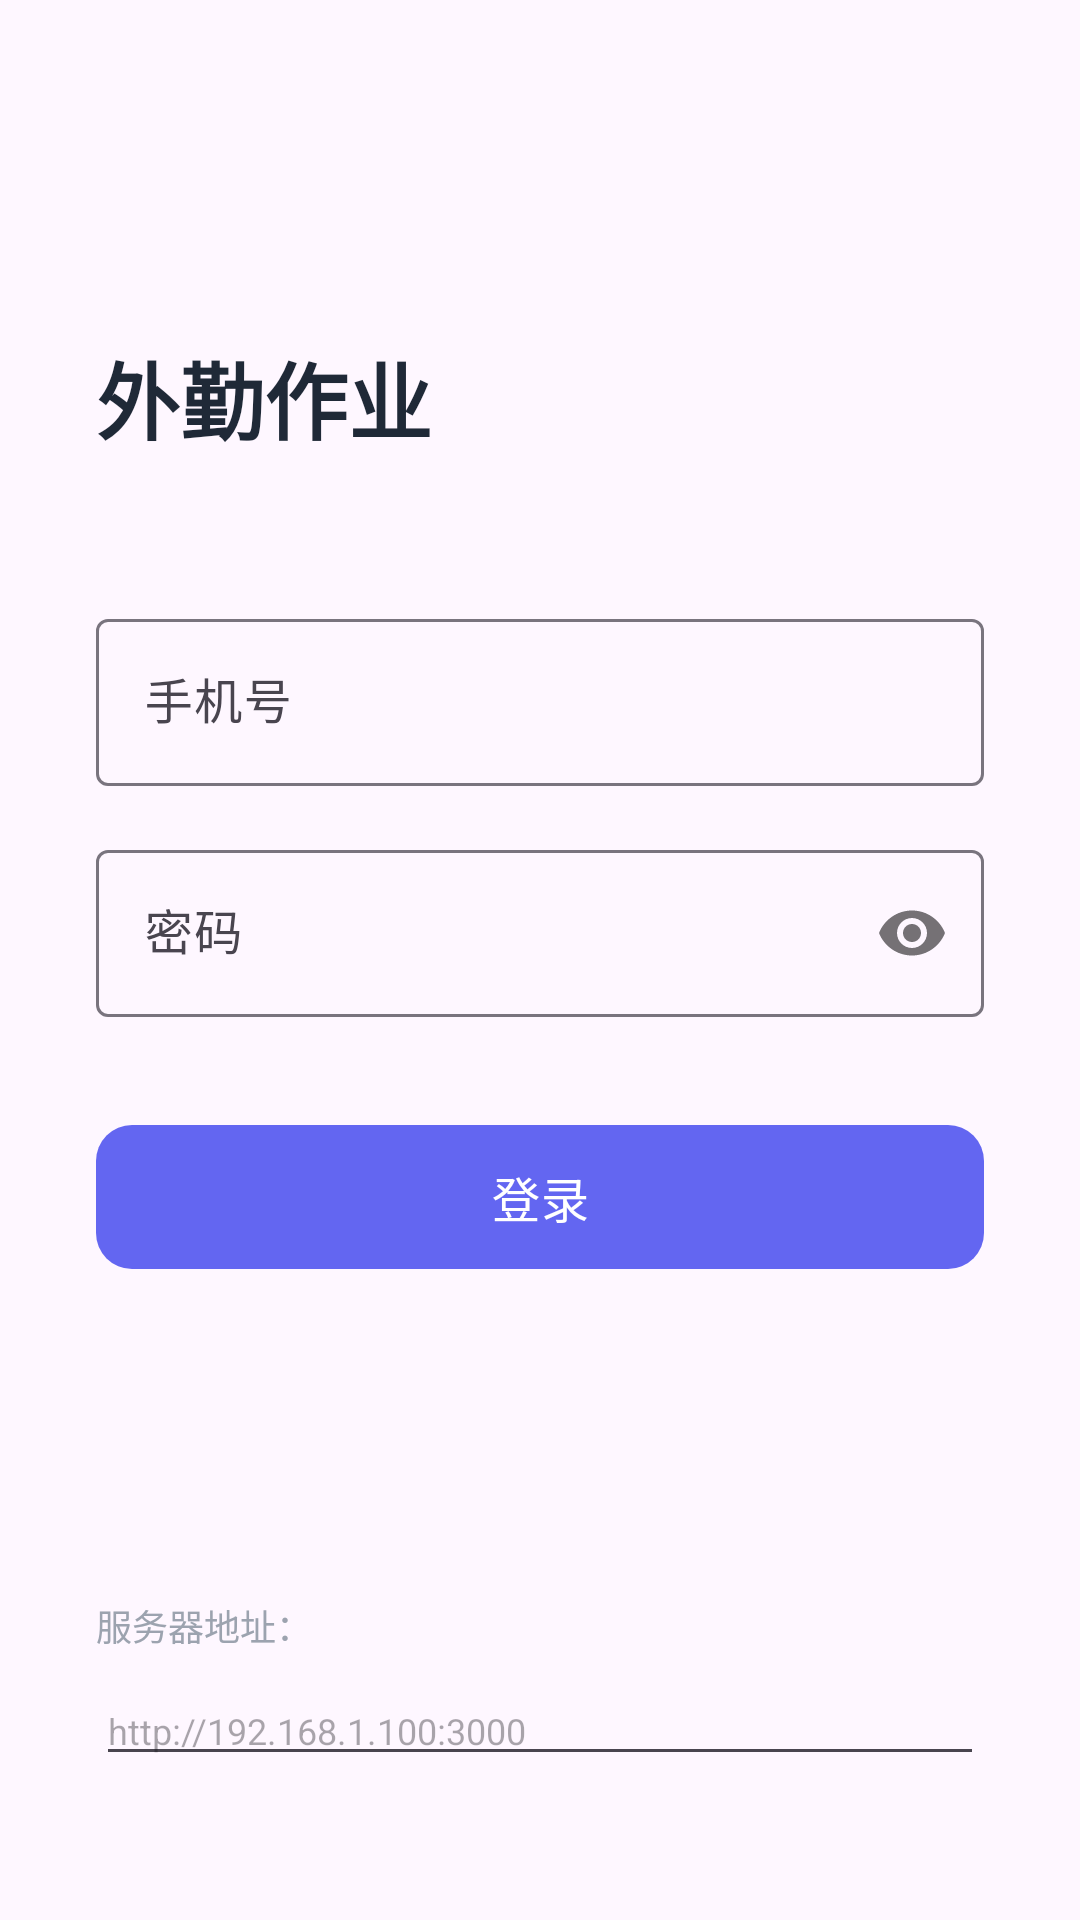

Reconstruct the res/layout file that produces this screen, plus the resources it refers to.
<!-- AndroidManifest.xml: application theme Theme.AdTrack -->
<!-- res/layout/activity_login.xml -->
<?xml version="1.0" encoding="utf-8"?>
<androidx.constraintlayout.widget.ConstraintLayout
    xmlns:android="http://schemas.android.com/apk/res/android"
    xmlns:app="http://schemas.android.com/apk/res-auto"
    android:layout_width="match_parent"
    android:layout_height="match_parent"
    android:padding="32dp">

    <TextView
        android:id="@+id/tvTitle"
        android:layout_width="wrap_content"
        android:layout_height="wrap_content"
        android:text="@string/login_title"
        android:textSize="28sp"
        android:textStyle="bold"
        android:textColor="#1f2937"
        android:layout_marginTop="80dp"
        app:layout_constraintTop_toTopOf="parent"
        app:layout_constraintStart_toStartOf="parent" />

    <com.google.android.material.textfield.TextInputLayout
        android:id="@+id/tilPhone"
        android:layout_width="match_parent"
        android:layout_height="wrap_content"
        android:layout_marginTop="48dp"
        android:hint="手机号"
        app:layout_constraintTop_toBottomOf="@id/tvTitle">

        <com.google.android.material.textfield.TextInputEditText
            android:id="@+id/etPhone"
            android:layout_width="match_parent"
            android:layout_height="wrap_content"
            android:inputType="phone"
            android:maxLines="1" />
    </com.google.android.material.textfield.TextInputLayout>

    <com.google.android.material.textfield.TextInputLayout
        android:id="@+id/tilPassword"
        android:layout_width="match_parent"
        android:layout_height="wrap_content"
        android:layout_marginTop="16dp"
        android:hint="密码"
        app:passwordToggleEnabled="true"
        app:layout_constraintTop_toBottomOf="@id/tilPhone">

        <com.google.android.material.textfield.TextInputEditText
            android:id="@+id/etPassword"
            android:layout_width="match_parent"
            android:layout_height="wrap_content"
            android:inputType="textPassword"
            android:maxLines="1" />
    </com.google.android.material.textfield.TextInputLayout>

    <com.google.android.material.button.MaterialButton
        android:id="@+id/btnLogin"
        android:layout_width="match_parent"
        android:layout_height="56dp"
        android:layout_marginTop="32dp"
        android:text="@string/login_btn"
        android:textSize="16sp"
        app:cornerRadius="12dp"
        app:layout_constraintTop_toBottomOf="@id/tilPassword" />

    <TextView
        android:id="@+id/tvServer"
        android:layout_width="wrap_content"
        android:layout_height="wrap_content"
        android:text="服务器地址："
        android:textSize="12sp"
        android:textColor="#9ca3af"
        android:layout_marginBottom="8dp"
        app:layout_constraintBottom_toTopOf="@id/etServer"
        app:layout_constraintStart_toStartOf="parent" />

    <com.google.android.material.textfield.TextInputEditText
        android:id="@+id/etServer"
        android:layout_width="match_parent"
        android:layout_height="wrap_content"
        android:hint="http://192.168.1.100:3000"
        android:textSize="12sp"
        android:layout_marginBottom="16dp"
        app:layout_constraintBottom_toBottomOf="parent" />

</androidx.constraintlayout.widget.ConstraintLayout>
<!-- resources referenced by this layout -->
<resources>
  <string name="login_btn">登录</string>
  <string name="login_title">外勤作业</string>
  <style name="Theme.AdTrack" parent="Theme.Material3.Light.NoActionBar">
          <item name="colorPrimary">#6366f1</item>
          <item name="colorPrimaryDark">#4f46e5</item>
          <item name="colorAccent">#6366f1</item>
          <item name="android:statusBarColor">#6366f1</item>
          <item name="appBarLayoutStyle">@style/AppBarStyle</item>
      </style>
  <style name="AppBarStyle" parent="Widget.Material3.AppBarLayout">
          <item name="android:background">#6366f1</item>
      </style>
</resources>
